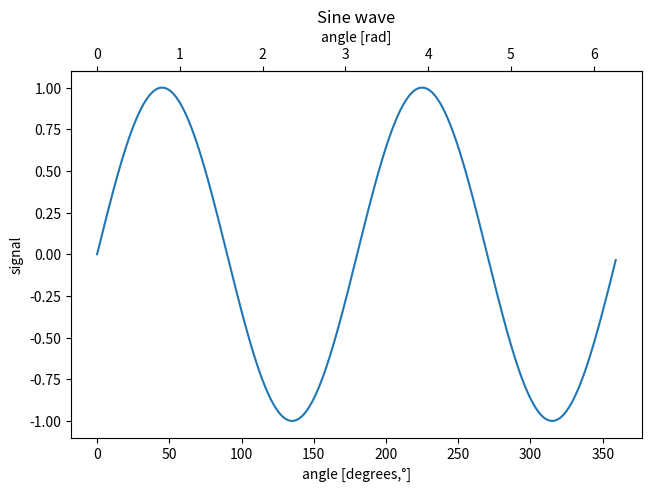

This chart was generated by the following Python code:
import matplotlib.pyplot as plt
import numpy as np


fig, ax = plt.subplots(layout='constrained')
x = np.arange(0, 360, 1)
y = np.sin(2 * x * np.pi / 180)
ax.plot(x, y)
ax.set_xlabel('angle [degrees,°]')
ax.set_ylabel('signal')
ax.set_title('Sine wave')


def deg2rad(x):
    return x * np.pi / 180


def rad2deg(x):
    return x * 180 / np.pi


secax = ax.secondary_xaxis('top', functions=(deg2rad, rad2deg))
secax.set_xlabel('angle [rad]')

plt.show()
# plt.savefig("11-graphics_additional_axis.png", dpi=227)
